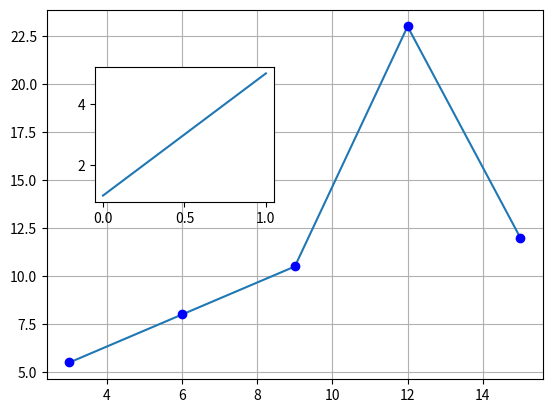

Here is the Python script that generated this plot:
'''
2022 What is add_axes matplotlib
https://pythonguides.com/add_axes-matplotlib/
!!! Описание не работает переделал сам
'''

import matplotlib.pyplot as plt
import numpy as np

fig = plt.figure()

x = [3, 6, 9, 12, 15]
y = [5.5, 8, 10.5, 23, 12]

plt.plot(x, y)
plt.plot(x, y,'bo')
plt.grid()

axes = fig.add_axes(rect=(0.20, 0.48, 0.28, 0.28))
axes.plot([1, 5])
# plt.grid()

# display

plt.show()